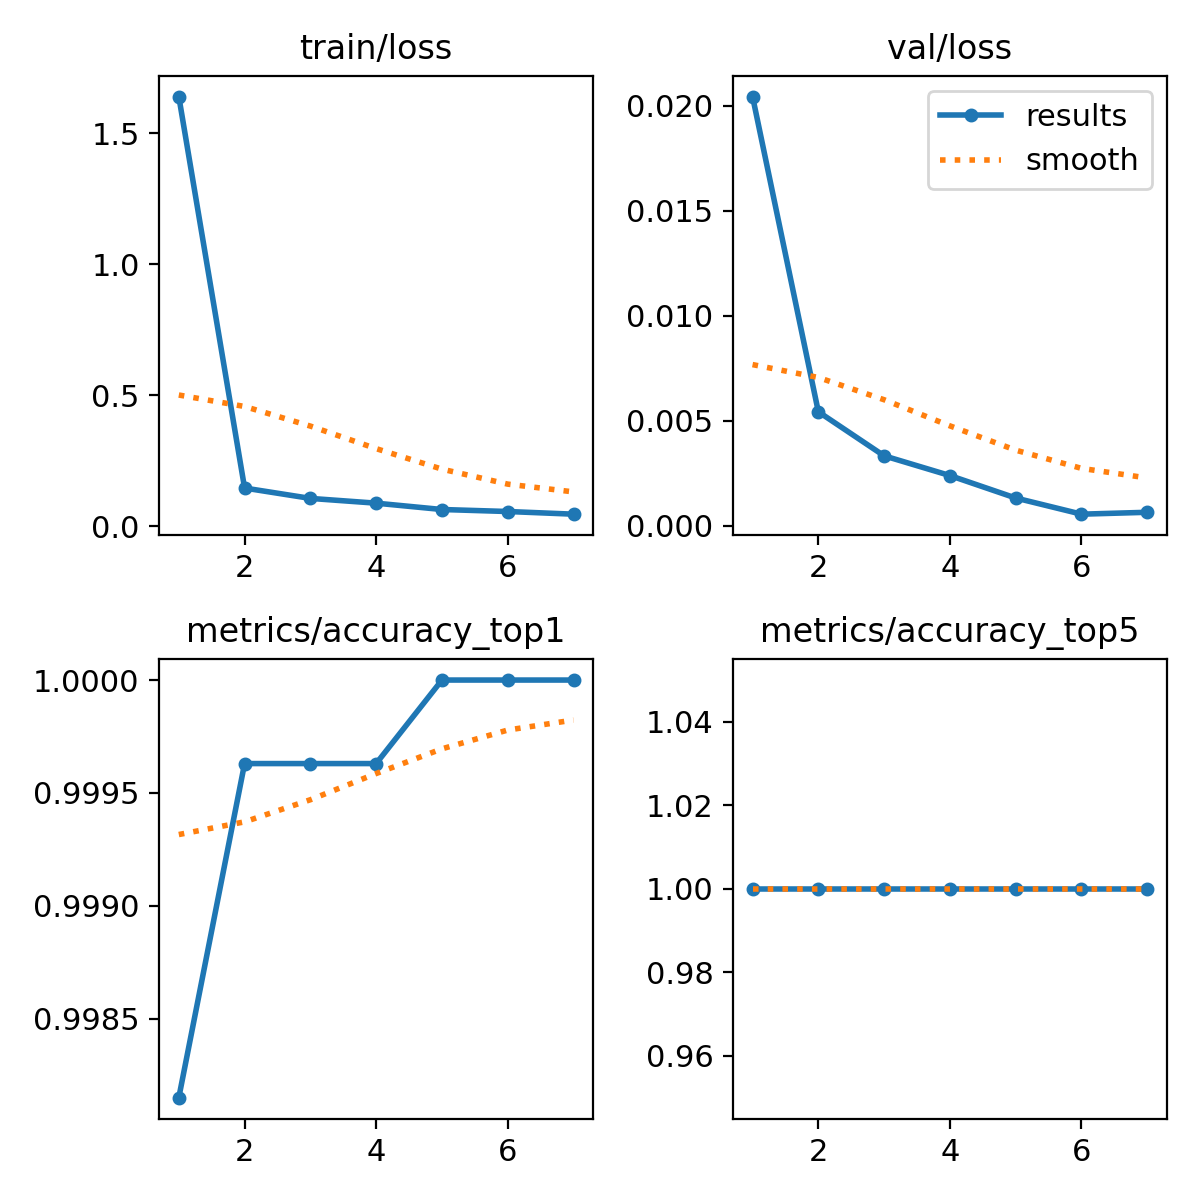

The file beside this chart, header and first rows:
epoch, time, train/loss, metrics/accuracy_top1, metrics/accuracy_top5, val/loss, lr/pg0, lr/pg1, lr/pg2
1, 74.43, 1.641, 0.9981, 1, 0.02044, 0.0001075, 0.0001075, 0.0001075
2, 142.4, 0.1463, 0.9996, 1, 0.00542, 0.0001848, 0.0001848, 0.0001848
3, 208.8, 0.1067, 0.9996, 1, 0.00332, 0.0002315, 0.0002315, 0.0002315
4, 272.5, 0.08857, 0.9996, 1, 0.00238, 0.000186, 0.000186, 0.000186
5, 336.1, 0.06436, 1, 1, 0.00131, 0.0001403, 0.0001403, 0.0001403
6, 399.5, 0.05672, 1, 1, 0.00054, 9.45929e-05, 9.45929e-05, 9.45929e-05
7, 467.9, 0.04654, 1, 1, 0.00063, 4.89114e-05, 4.89114e-05, 4.89114e-05
